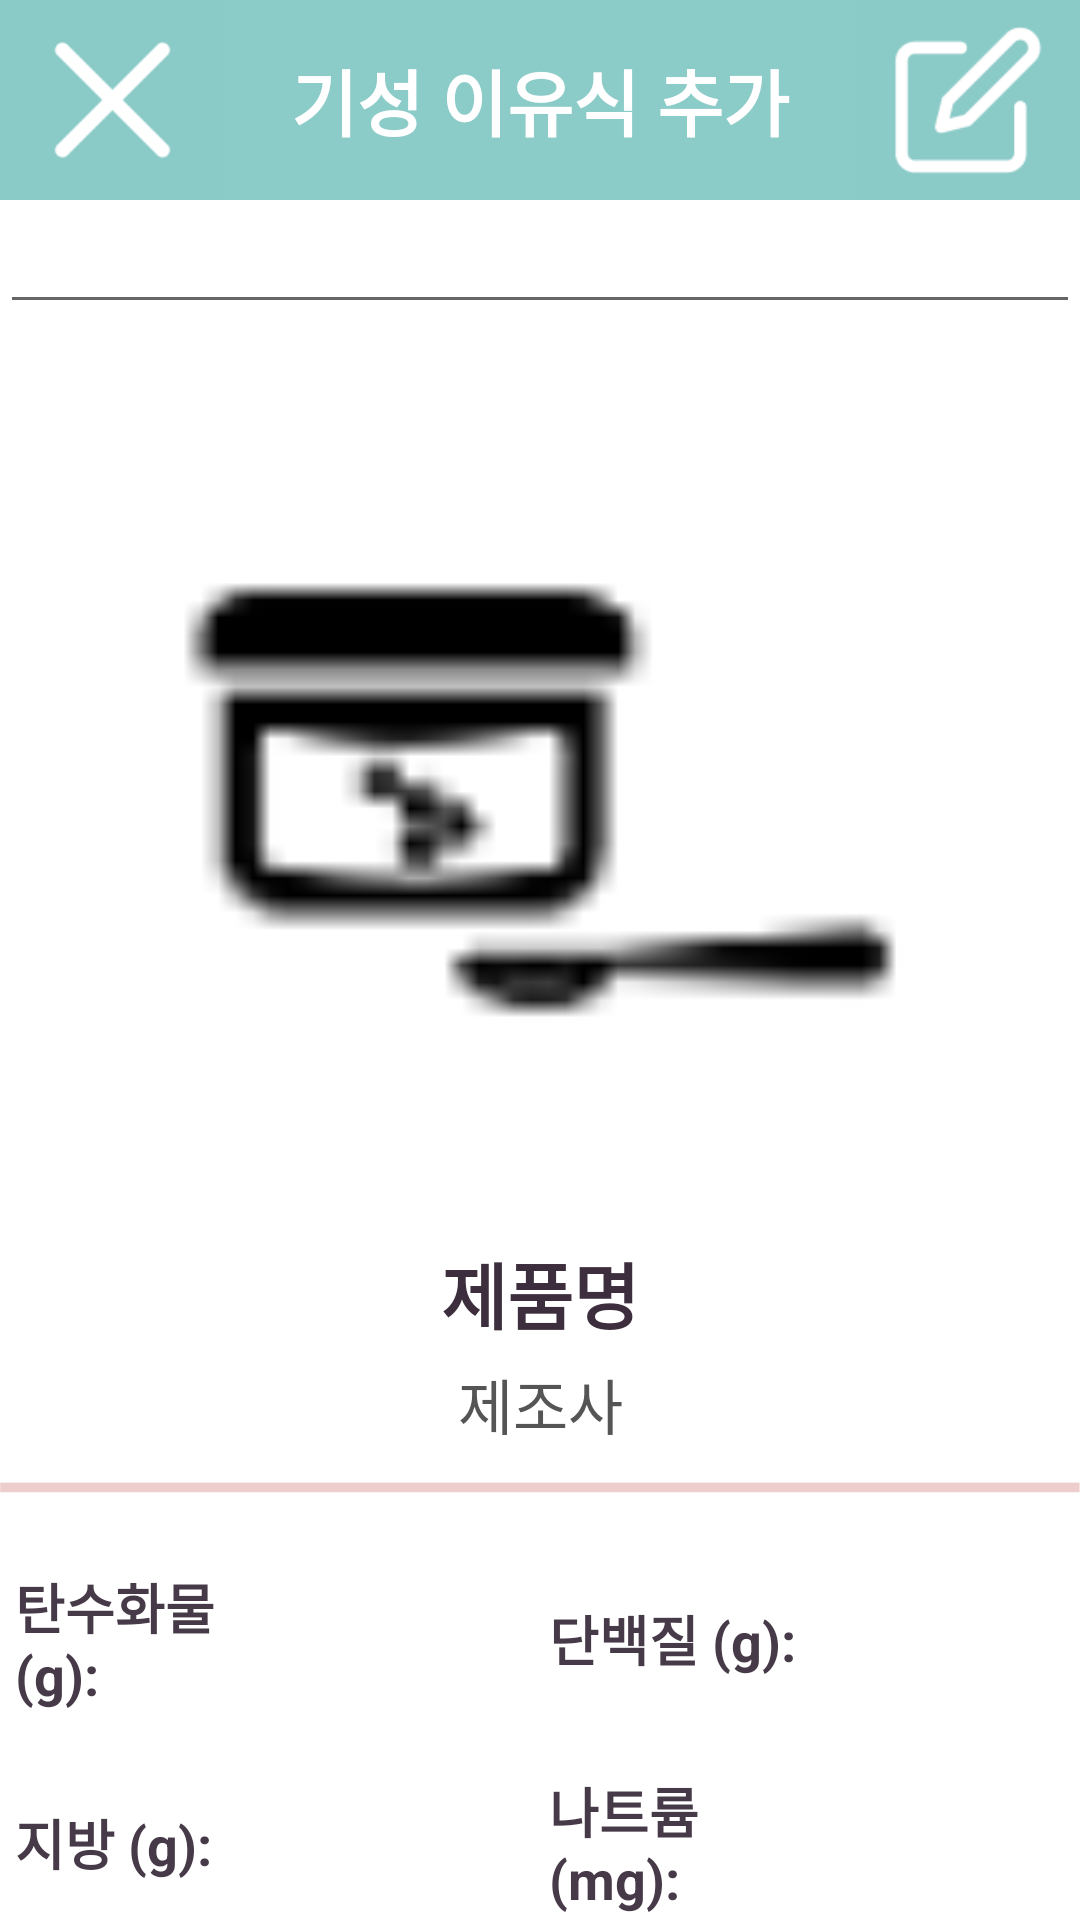

Produce the Android XML layout that renders to this screen, including the resource entries it uses.
<!-- AndroidManifest.xml: application theme Theme.SmallRecord -->
<!-- res/layout/readymade.xml -->
<?xml version="1.0" encoding="utf-8"?>
<FrameLayout xmlns:android="http://schemas.android.com/apk/res/android"
             xmlns:tools="http://schemas.android.com/tools" android:layout_width="match_parent"
             android:layout_height="match_parent">

    <LinearLayout
            android:orientation="vertical"
            android:layout_width="match_parent"
            android:layout_height="match_parent" android:id="@+id/rdmainL">
        <LinearLayout
                android:orientation="horizontal"
                android:layout_width="match_parent"
                android:layout_height="200px" android:background="#8bcbc8" android:gravity="center_vertical">
            <ImageButton
                    android:src="@drawable/x"
                    android:layout_width="300px"
                    android:layout_height="wrap_content" android:id="@+id/BackFoodButton" android:layout_weight="0.5"
                    android:background="#8ACAC7" android:scaleType="fitCenter"/>
            <TextView
                    android:layout_width="match_parent"
                    android:layout_height="180px" android:id="@+id/readymadeHeadtxetV" android:textSize="24sp"
                    android:text="기성 이유식 추가"
                    android:textColor="#FFFFFF"
                    android:layout_weight="3" android:gravity="center|center_horizontal" android:textStyle="bold"/>
            <ImageButton
                    android:src="@drawable/edit"
                    android:layout_width="300px"
                    android:layout_height="wrap_content" android:id="@+id/readyeditB" android:layout_weight="0.5"
                    android:background="#8ACAC7" android:scaleType="fitCenter" android:padding="20px"/>
        </LinearLayout>
        <LinearLayout
                android:orientation="vertical"
                android:layout_width="match_parent"
                android:layout_height="200px" android:background="#FFFFFF">
            <EditText
                    android:id="@+id/readymadeSearchEt"
                    android:layout_width="match_parent"
                    android:layout_height="wrap_content"/>

        </LinearLayout>
        <LinearLayout
                android:orientation="vertical"
                android:layout_width="match_parent"
                android:layout_height="2300px" android:gravity="center_horizontal|top" android:background="#FFFFFF">
            <ImageView
                    android:src="@drawable/_1"
                    android:layout_width="match_parent"
                    android:layout_height="800px" android:id="@+id/readymadeImageV"
                    android:scaleType="fitCenter"/>
            <TextView
                    android:text="제품명"
                    android:layout_width="match_parent"
                    android:layout_height="wrap_content" android:id="@+id/foodname" android:gravity="center"
                    android:textSize="24sp" android:layout_marginTop="40px" android:textStyle="bold"
                    android:textColor="#3C2E3D"/>
            <TextView
                    android:text="제조사"
                    android:layout_width="match_parent"
                    android:layout_height="wrap_content" android:id="@+id/madecompany" android:gravity="center"
                    android:textSize="20sp" android:textColor="#555555" android:paddingTop="15px"/>
            <ImageView
                    android:src="@drawable/divider1"
                    android:layout_width="match_parent"
                    android:layout_height="wrap_content" android:id="@+id/imageView6" android:layout_marginTop="20px"
                    android:layout_marginBottom="60px"/>
            <TableLayout
                    android:layout_width="match_parent"
                    android:layout_height="wrap_content" android:id="@+id/nutritionFact"
                    android:layout_marginLeft="10px">

                <TableRow
                        android:layout_width="match_parent"
                        android:layout_height="match_parent" android:gravity="center"
                        android:layout_marginBottom="60px">
                    <TextView
                            android:text="탄수화물 (g): "
                            android:layout_width="0dp"
                            android:layout_height="wrap_content" android:id="@+id/CarT"
                            android:textSize="18sp" android:textStyle="bold" android:textColor="#473A48"
                            android:layout_weight="1"/>
                    <TextView
                            android:layout_width="0dp"
                            android:layout_height="wrap_content" android:id="@+id/Carbohydrate" android:text=""
                            android:textSize="18sp" android:textStyle="bold" android:textColor="#473A48"
                            android:layout_weight="1"/>
                    <TextView
                            android:text="단백질 (g): "
                            android:layout_width="0dp"
                            android:layout_height="wrap_content" android:id="@+id/ProteinT" android:textSize="18sp"
                            android:textStyle="bold" android:textColor="#473A48" android:layout_weight="1"/>
                    <TextView
                            android:text=""
                            android:layout_width="0dp"
                            android:layout_height="wrap_content" android:id="@+id/Protein" android:textSize="18sp"
                            android:textStyle="bold" android:textColor="#473A48" android:layout_weight="1"/>
                </TableRow>
                <TableRow
                        android:layout_width="match_parent"
                        android:layout_height="match_parent" android:gravity="center"
                        android:layout_marginBottom="60px">
                    <TextView
                            android:text="지방 (g): "
                            android:layout_width="0dp"
                            android:layout_height="wrap_content" android:id="@+id/FatT" android:textSize="18sp"
                            android:textStyle="bold" android:textColor="#473A48" android:layout_weight="1"/>
                    <TextView
                            android:text=""
                            android:layout_width="0dp"
                            android:layout_height="wrap_content" android:id="@+id/Fat" android:textSize="18sp"
                            android:textStyle="bold" android:textColor="#473A48" android:layout_weight="1"/>
                    <TextView
                            android:text="나트륨 (mg): "
                            android:layout_width="0dp"
                            android:layout_height="wrap_content" android:id="@+id/SodiumT" android:textSize="18sp"
                            android:textStyle="bold" android:textColor="#473A48" android:layout_weight="1"/>
                    <TextView
                            android:text=""
                            android:layout_width="0dp"
                            android:layout_height="wrap_content" android:id="@+id/Sodium" android:textSize="18sp"
                            android:textStyle="bold" android:textColor="#473A48" android:layout_weight="1"/>
                </TableRow>
                <TableRow
                        android:layout_width="match_parent"
                        android:layout_height="match_parent" android:gravity="center"
                        android:layout_marginBottom="60px">
                    <TextView
                            android:text="콜레스테롤 (mg): "
                            android:layout_width="0dp"
                            android:layout_height="wrap_content" android:id="@+id/CholesterolT" android:textSize="18sp"
                            android:textStyle="bold" android:textColor="#473A48" android:layout_weight="1"/>
                    <TextView
                            android:text=""
                            android:layout_width="0dp"
                            android:layout_height="wrap_content" android:id="@+id/Cholesterol" android:textSize="18sp"
                            android:textStyle="bold" android:textColor="#473A48" android:layout_weight="1"/>
                    <TextView
                            android:text="당 (g): "
                            android:layout_width="0dp"
                            android:layout_height="wrap_content" android:id="@+id/SugarsT" android:textSize="18sp"
                            android:textStyle="bold" android:textColor="#473A48" android:layout_weight="1"/>
                    <TextView
                            android:text=""
                            android:layout_width="0dp"
                            android:layout_height="wrap_content" android:id="@+id/Sugars" android:textSize="18sp"
                            android:textStyle="bold" android:textColor="#473A48" android:layout_weight="1"/>
                </TableRow>
            </TableLayout>
            <ImageView
                    android:src="@drawable/divider1"
                    android:layout_width="match_parent"
                    android:layout_height="wrap_content" android:id="@+id/imageView10"
                    android:layout_marginBottom="20px"/>
        </LinearLayout>
        <LinearLayout
                android:orientation="vertical"
                android:layout_width="match_parent"
                android:layout_height="wrap_content"
                android:gravity="clip_horizontal|center_horizontal|center_vertical">
            <Button
                    android:text="Camera"
                    android:layout_width="800px"
                    android:layout_height="200px" android:id="@+id/readymadepicB"
            />
        </LinearLayout>


    </LinearLayout>
    <LinearLayout
            android:orientation="vertical"
            android:layout_width="match_parent"
            android:layout_height="match_parent"
            android:layout_marginTop="400px">
        <androidx.recyclerview.widget.RecyclerView
                android:id="@+id/foodNameSearchedRecyclerView"
                android:layout_width="match_parent"
                android:layout_height="match_parent"
                android:background="#C0DBD9"
                android:visibility="gone"/>
    </LinearLayout>

</FrameLayout>
<!-- resources referenced by this layout -->
<resources>
  <!-- drawable _1: png bitmap (drawable, 982 bytes) -->
  <!-- drawable divider1: png bitmap (drawable, 267 bytes) -->
  <!-- drawable edit: png bitmap (drawable, 1314 bytes) -->
  <!-- drawable x: png bitmap (drawable, 907 bytes) -->
  <style name="Theme.SmallRecord" parent="Theme.AppCompat.Light.DarkActionBar">
          
          <item name="colorPrimary">@color/purple_500</item>
          <item name="colorPrimaryDark">@color/purple_700</item>
          <item name="colorAccent">@color/teal_200</item>
          
      </style>
  <!-- not gathered from this repository: default colours our renderer supplied (Android Studio template values) -->
  <color name="purple_500">#FF6200EE</color>
  <color name="purple_700">#FF3700B3</color>
  <color name="teal_200">#FF03DAC5</color>
</resources>
